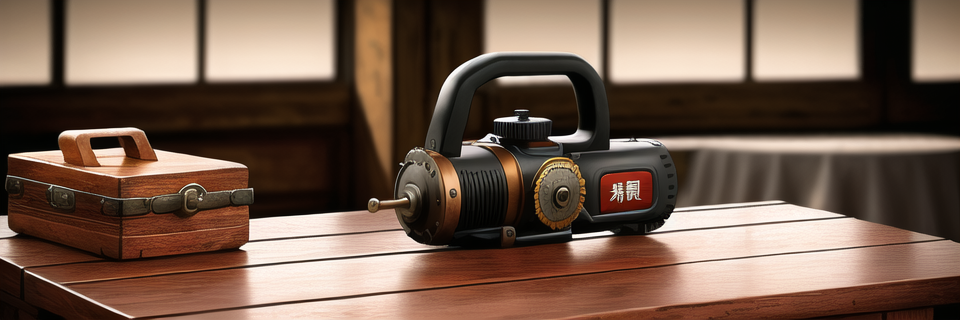
Generation parameters embedded in this image by AUTOMATIC1111 Stable Diffusion web UI or a fork of it (Forge, ...) (PNG 'parameters' text chunk):
chinese chain saw on table in manufactory, lower angle, steampunk style, detailed background, hdr, muted colors
Negative prompt: (deformed, distorted, disfigured:1.3), poorly drawn, bad anatomy, wrong anatomy, extra limb, missing limb, floating limbs, (mutated hands and fingers:1.4), disconnected limbs, mutation, mutated, ugly, disgusting, blurry, amputation
Steps: 28, Sampler: DPM++ SDE Karras, CFG scale: 7.5, Seed: 861635176, Size: 960x320, Model hash: 9aba26abdf, Model: Deliberate_deliberate_v2